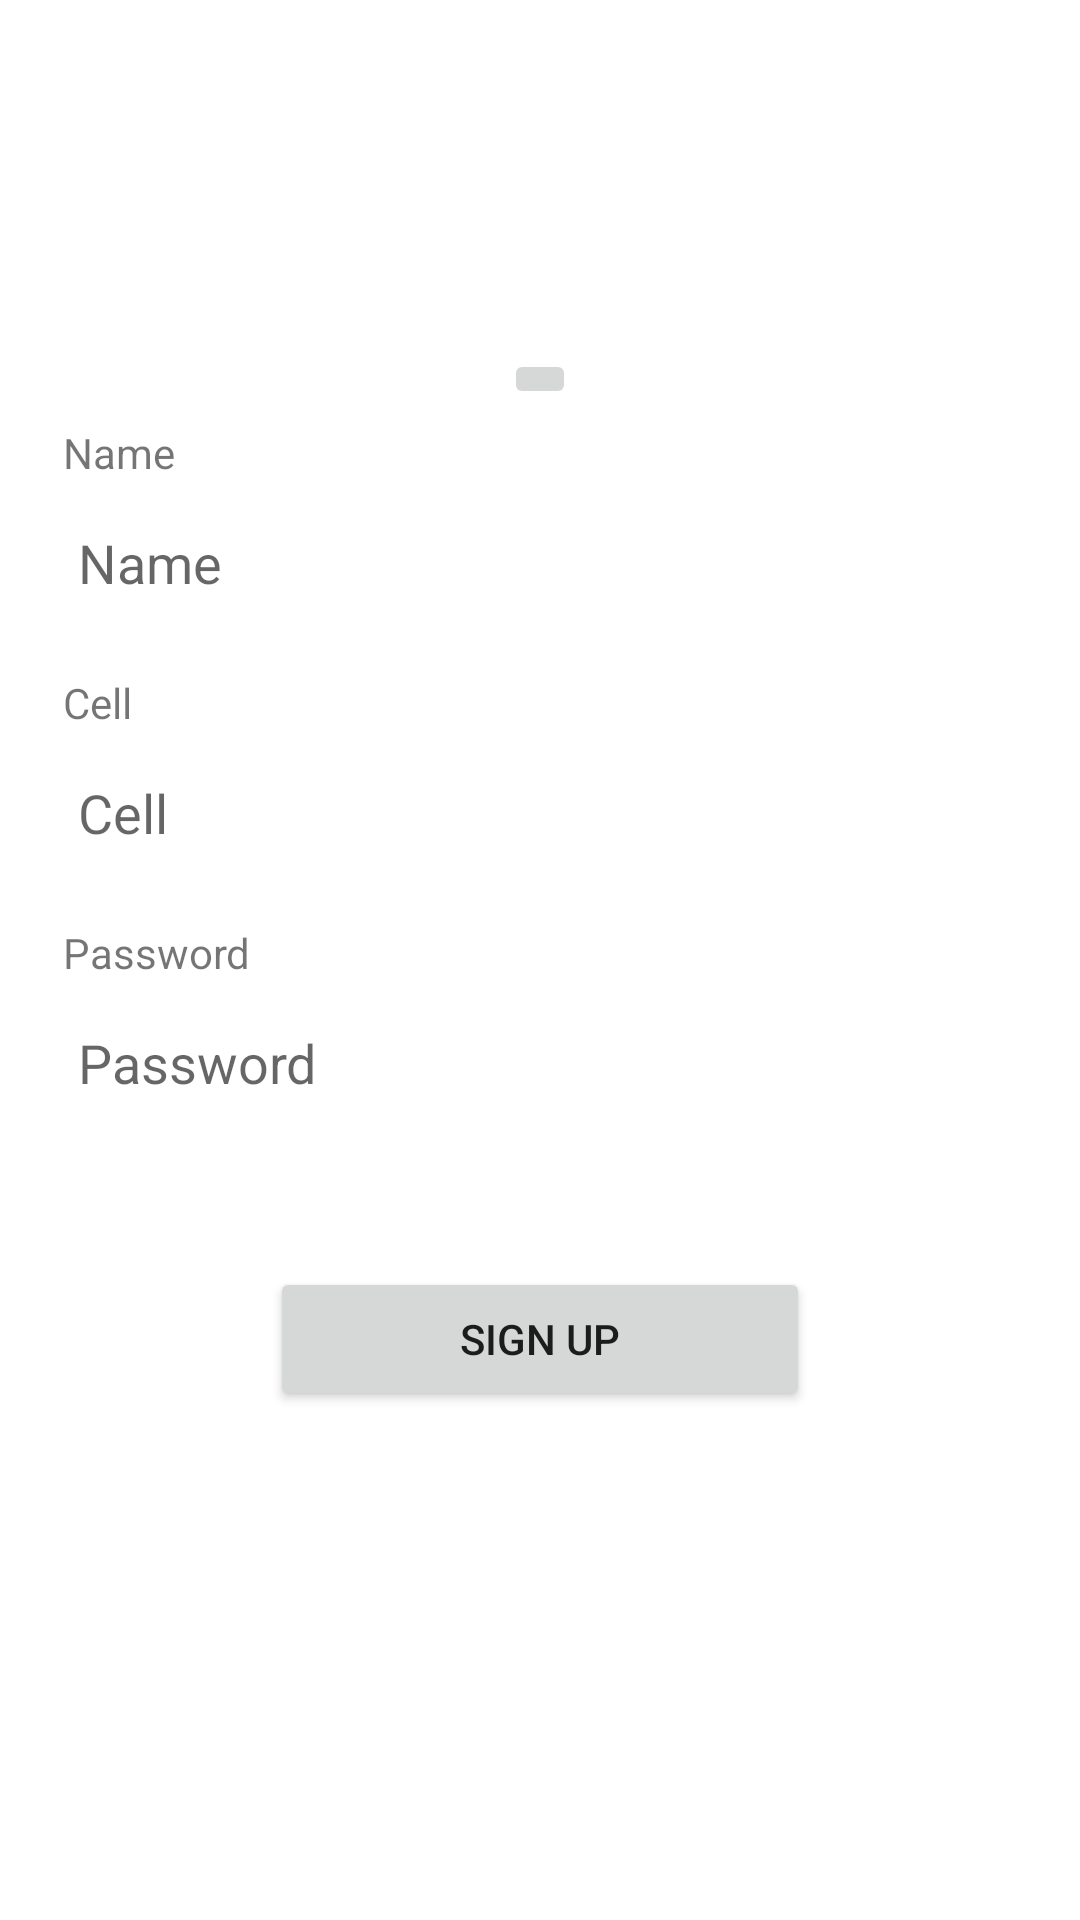

Android layout source for this screen:
<!-- AndroidManifest.xml: application theme Theme.OnlinePhonebook -->
<!-- res/layout/activity_sign_up.xml -->
<?xml version="1.0" encoding="utf-8"?>
<LinearLayout xmlns:android="http://schemas.android.com/apk/res/android"
    xmlns:app="http://schemas.android.com/apk/res-auto"
    xmlns:tools="http://schemas.android.com/tools"
    android:layout_width="match_parent"
    android:layout_height="match_parent"
    android:background="@drawable/background"
    android:gravity="center"
    android:orientation="vertical"
    android:padding="16dp">


    <ImageButton
        android:layout_width="wrap_content"
        android:layout_height="wrap_content"
        android:layout_alignParentTop="true"
        android:layout_centerHorizontal="true"
        android:scaleType="fitXY"
        app:srcCompat="@mipmap/ic_launcher" />

    <TextView
        android:layout_width="match_parent"
        android:layout_height="wrap_content"
        android:padding="5dp"
        android:text="Name" />

    <EditText
        android:id="@+id/etxt_name"
        android:layout_width="match_parent"
        android:layout_height="wrap_content"
        android:layout_below="@+id/imageButton"
        android:layout_alignParentStart="true"
        android:layout_alignParentLeft="true"
        android:layout_marginBottom="10dp"
        android:background="#ffffff"
        android:ems="10"
        android:hint="Name"
        android:inputType="textPersonName"
        android:padding="10dp" />

    <TextView
        android:layout_width="match_parent"
        android:layout_height="wrap_content"
        android:padding="5dp"
        android:text="Cell" />

    <EditText
        android:id="@+id/etxt_cell"
        android:layout_width="match_parent"
        android:layout_height="wrap_content"
        android:layout_alignParentStart="true"
        android:layout_alignParentLeft="true"
        android:layout_centerVertical="true"
        android:layout_marginBottom="10dp"
        android:background="#ffffff"
        android:ems="10"
        android:hint="Cell"
        android:inputType="textPersonName"
        android:padding="10dp" />

    <TextView
        android:layout_width="match_parent"
        android:layout_height="wrap_content"
        android:padding="5dp"
        android:text="Password" />

    <EditText
        android:id="@+id/etxt_password"
        android:layout_width="match_parent"
        android:layout_height="wrap_content"
        android:layout_above="@+id/btn_signup"
        android:layout_alignParentStart="true"
        android:layout_alignParentLeft="true"
        android:layout_marginBottom="46dp"
        android:background="#ffffff"
        android:ems="10"
        android:hint="Password"
        android:inputType="textPassword"
        android:padding="10dp" />

    <Button
        android:id="@+id/btn_signup"
        android:layout_width="180dp"
        android:layout_height="wrap_content"
        android:layout_alignParentBottom="true"
        android:layout_centerHorizontal="true"
        android:layout_marginBottom="53dp"
        android:text="Sign UP" />

</LinearLayout>
<!-- resources referenced by this layout -->
<resources>
  <style name="Theme.OnlinePhonebook" parent="Theme.MaterialComponents.DayNight.DarkActionBar">
          
          <item name="colorPrimary">@color/purple_500</item>
          <item name="colorPrimaryVariant">@color/purple_700</item>
          <item name="colorOnPrimary">@color/white</item>
          
          <item name="colorSecondary">@color/teal_200</item>
          <item name="colorSecondaryVariant">@color/teal_700</item>
          <item name="colorOnSecondary">@color/black</item>
          
          <item name="android:statusBarColor" tools:targetApi="l">?attr/colorPrimaryVariant</item>
          
      </style>
  <!-- not gathered from this repository: default colours our renderer supplied (Android Studio template values) -->
  <color name="purple_500">#FF6200EE</color>
  <color name="purple_700">#FF3700B3</color>
  <color name="teal_200">#FF03DAC5</color>
  <color name="teal_700">#FF018786</color>
  <color name="black">#FF000000</color>
  <color name="white">#FFFFFFFF</color>
</resources>
